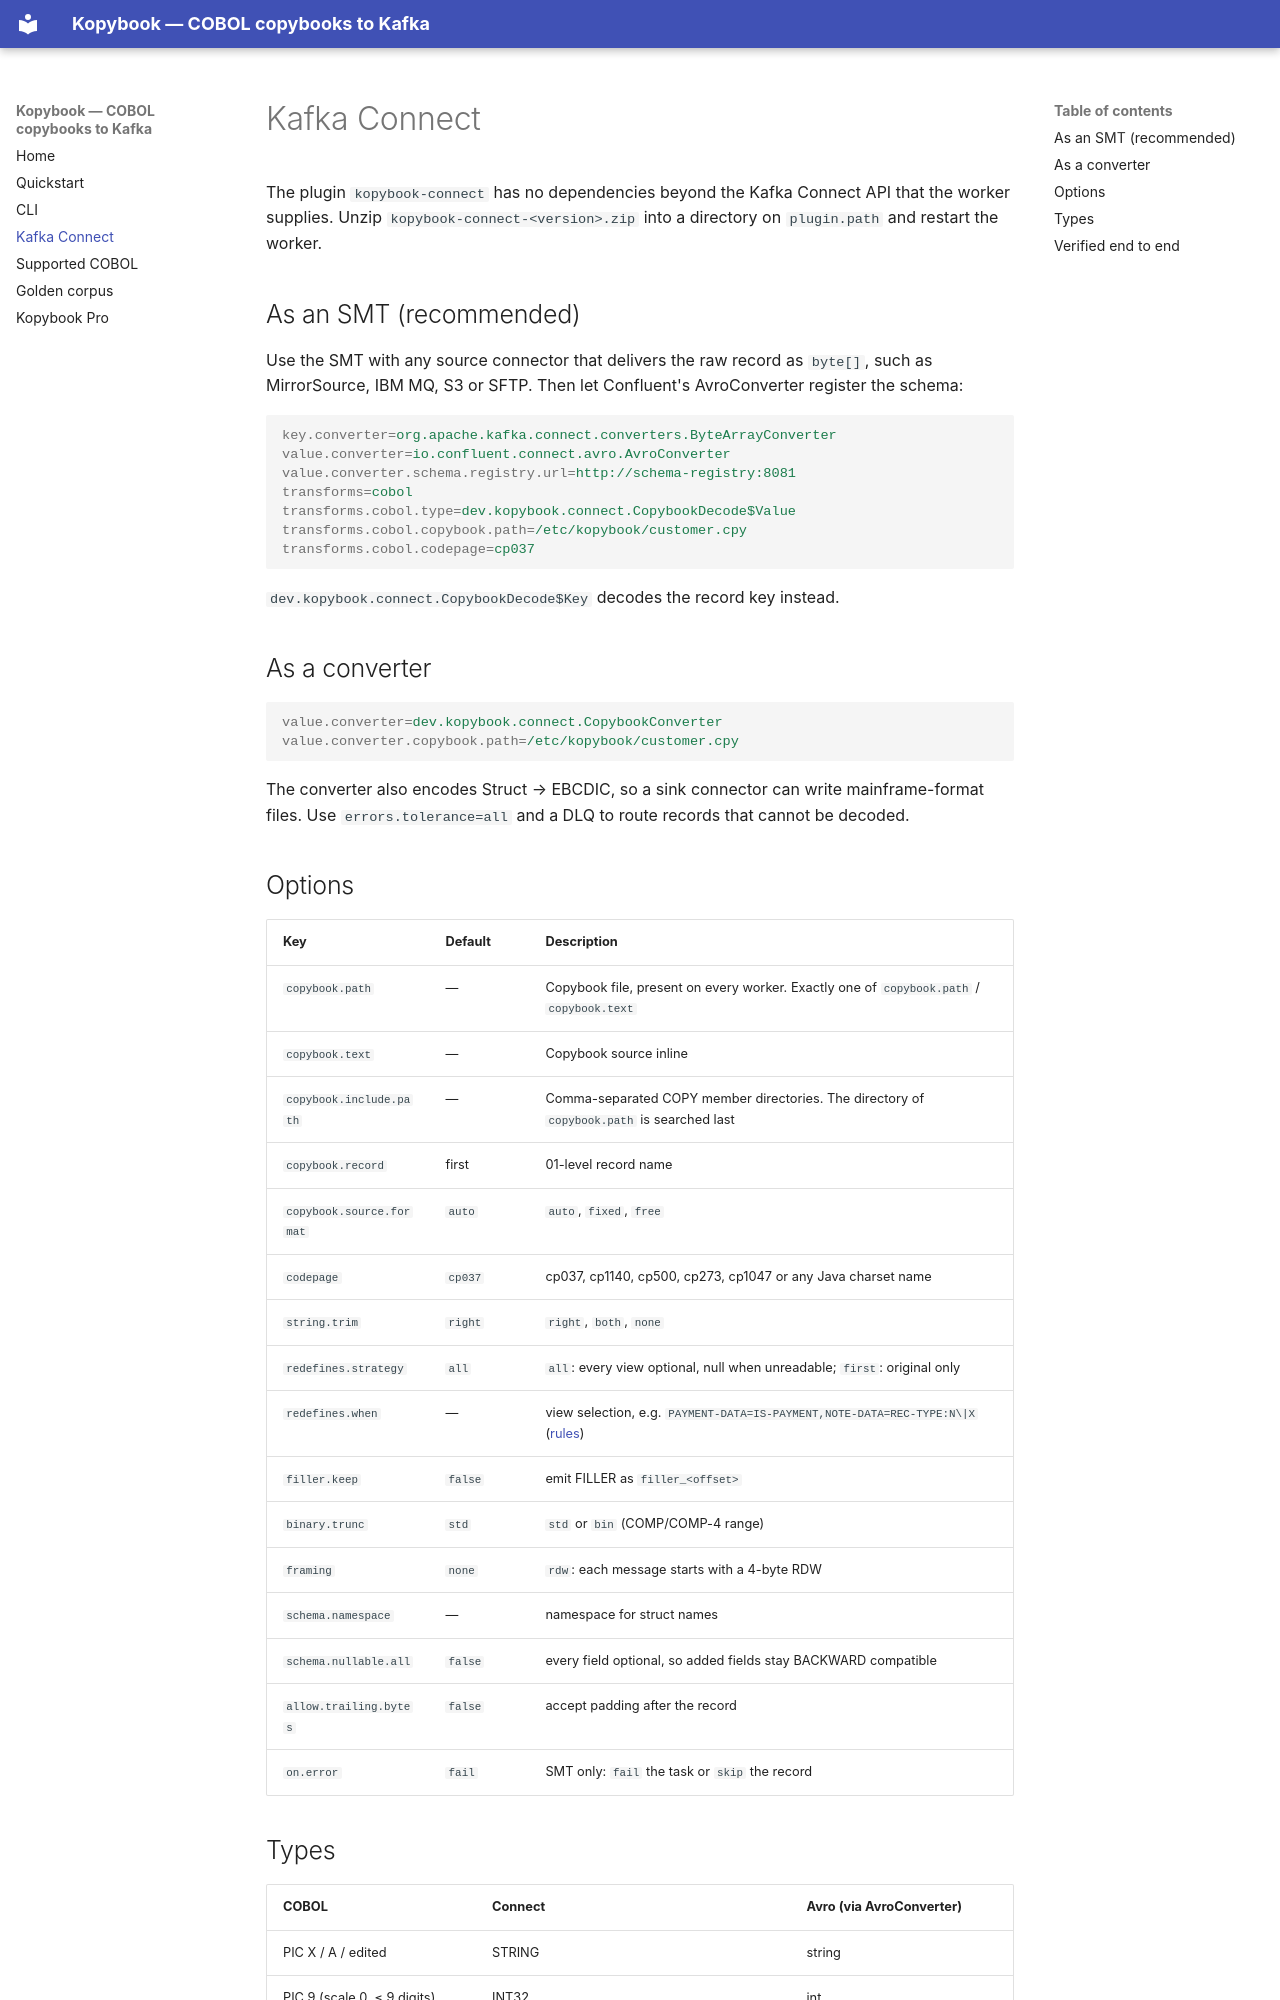

repository: LupovichRan/kopybook · page: connect/index.html · generator: mkdocs

# Kafka Connect

The plugin `kopybook-connect` has no dependencies beyond the Kafka Connect API that the worker
supplies. Unzip `kopybook-connect-<version>.zip` into a directory on `plugin.path` and restart the
worker.

## As an SMT (recommended)

Use the SMT with any source connector that delivers the raw record as `byte[]`, such as
MirrorSource, IBM MQ, S3 or SFTP. Then let Confluent's AvroConverter register the schema:

```properties
key.converter=org.apache.kafka.connect.converters.ByteArrayConverter
value.converter=io.confluent.connect.avro.AvroConverter
value.converter.schema.registry.url=http://schema-registry:8081
transforms=cobol
transforms.cobol.type=dev.kopybook.connect.CopybookDecode$Value
transforms.cobol.copybook.path=/etc/kopybook/customer.cpy
transforms.cobol.codepage=cp037
```

`dev.kopybook.connect.CopybookDecode$Key` decodes the record key instead.

## As a converter

```properties
value.converter=dev.kopybook.connect.CopybookConverter
value.converter.copybook.path=/etc/kopybook/customer.cpy
```

The converter also encodes Struct → EBCDIC, so a sink connector can write mainframe-format
files. Use `errors.tolerance=all` and a DLQ to route records that cannot be decoded.

## Options

| Key | Default | Description |
|---|---|---|
| `copybook.path` | — | Copybook file, present on every worker. Exactly one of `copybook.path` / `copybook.text` |
| `copybook.text` | — | Copybook source inline |
| `copybook.include.path` | — | Comma-separated COPY member directories. The directory of `copybook.path` is searched last |
| `copybook.record` | first | 01-level record name |
| `copybook.source.format` | `auto` | `auto`, `fixed`, `free` |
| `codepage` | `cp037` | cp037, cp1140, cp500, cp273, cp1047 or any Java charset name |
| `string.trim` | `right` | `right`, `both`, `none` |
| `redefines.strategy` | `all` | `all`: every view optional, null when unreadable; `first`: original only |
| `redefines.when` | — | view selection, e.g. `PAYMENT-DATA=IS-PAYMENT,NOTE-DATA=REC-TYPE:N\|X` ([rules](SPEC.md#redefines-view-selection)) |
| `filler.keep` | `false` | emit FILLER as `filler_<offset>` |
| `binary.trunc` | `std` | `std` or `bin` (COMP/COMP-4 range) |
| `framing` | `none` | `rdw`: each message starts with a 4-byte RDW |
| `schema.namespace` | — | namespace for struct names |
| `schema.nullable.all` | `false` | every field optional, so added fields stay BACKWARD compatible |
| `allow.trailing.bytes` | `false` | accept padding after the record |
| `on.error` | `fail` | SMT only: `fail` the task or `skip` the record |
